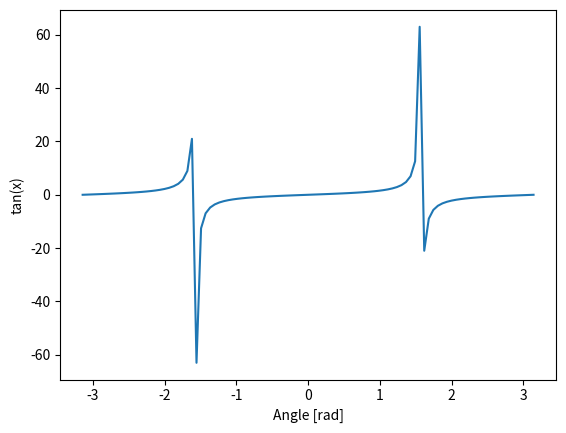

Recreate this plot in Python.
import matplotlib.pylab as plt
import numpy as np

x = np.linspace(-np.pi, np.pi, 100)
plt.plot(x, np.tan(x))
plt.xlabel('Angle [rad]')
plt.ylabel('tan(x)')
plt.axis('tight')
plt.show()